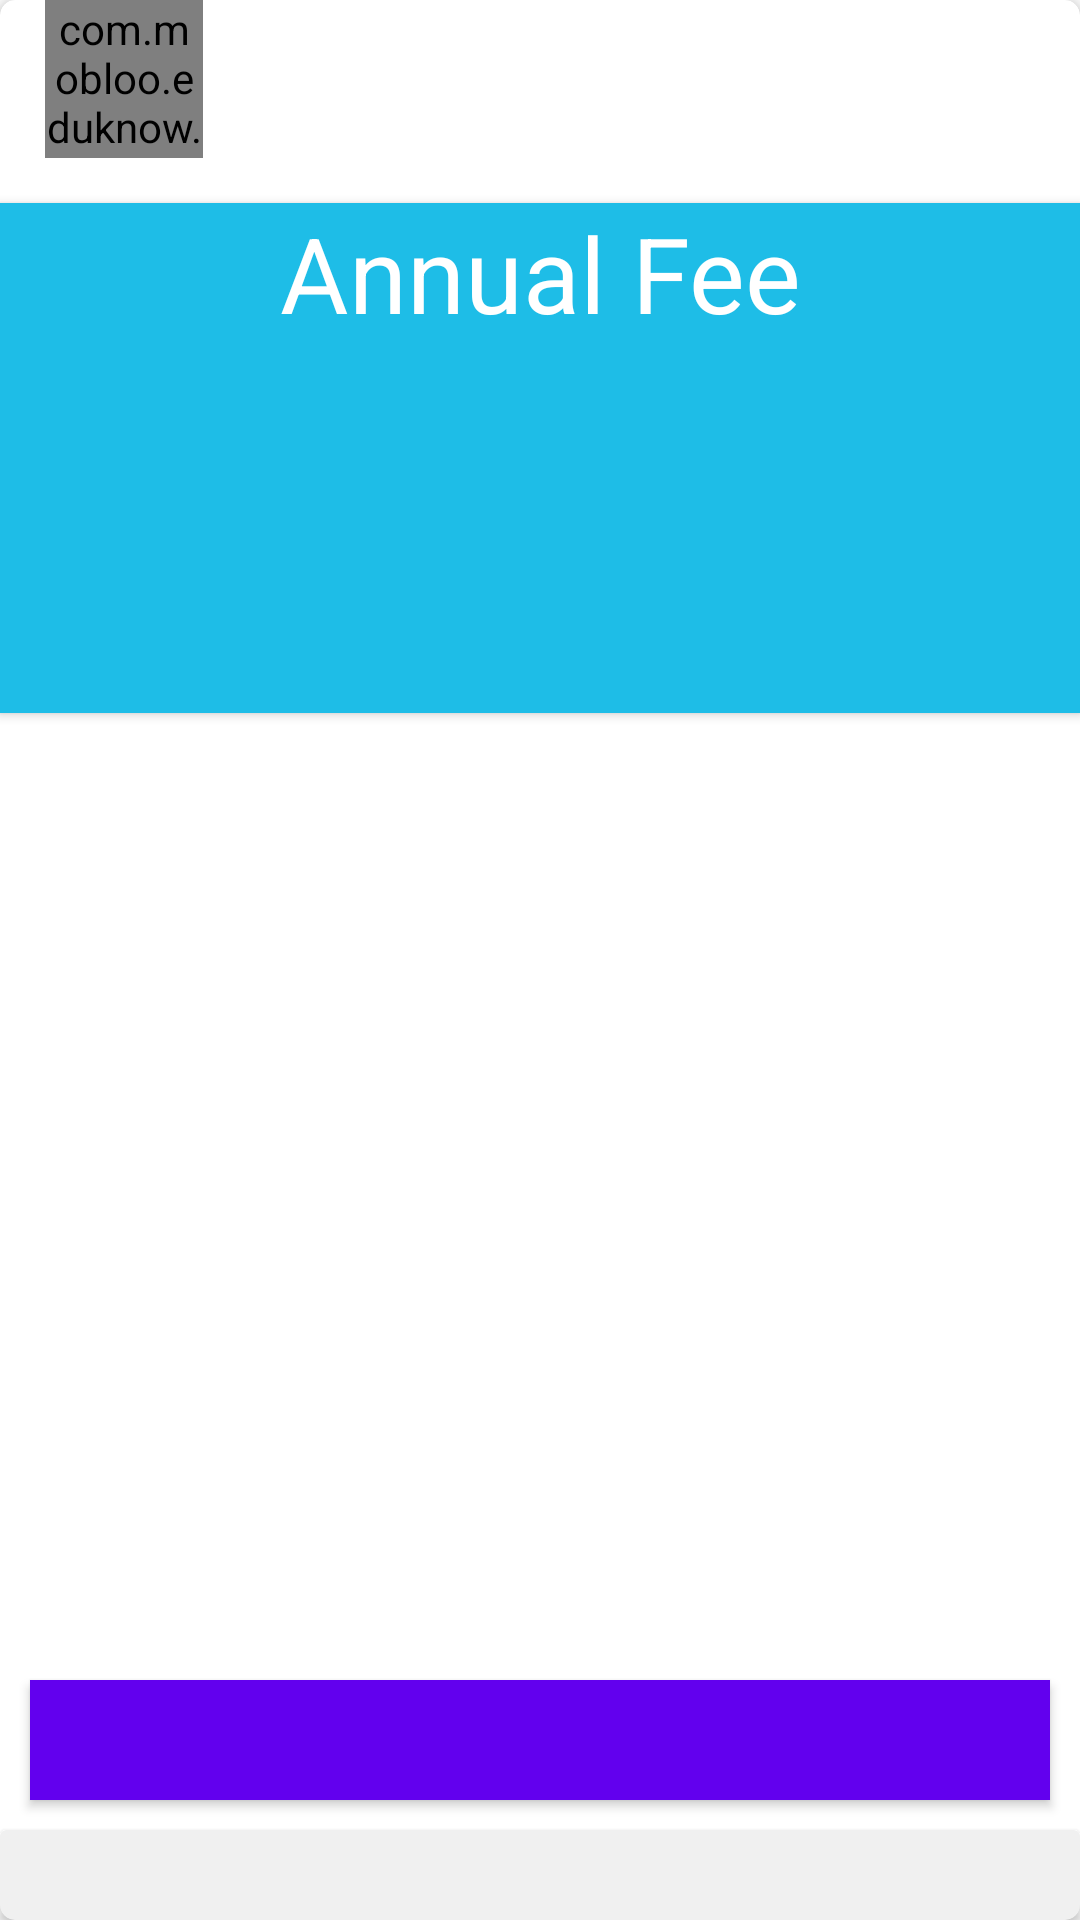

This screen was rendered from an Android layout file. Write that file and the resources it references.
<!-- AndroidManifest.xml: application theme AppTheme -->
<!-- res/layout/fee_card.xml -->
<?xml version="1.0" encoding="utf-8"?>
<android.support.v7.widget.CardView xmlns:android="http://schemas.android.com/apk/res/android"
    xmlns:card_view="http://schemas.android.com/apk/res-auto"
    xmlns:app="http://schemas.android.com/apk/res-auto"
    android:layout_width="match_parent"
    android:layout_centerHorizontal="true"
    app:cardCornerRadius="5dp"
    android:paddingStart="30dp"
    android:paddingEnd="30dp"
    android:layout_marginTop="20dp"
    android:layout_height="380dp"
    card_view:cardUseCompatPadding="false"

    android:id="@+id/card_of_fee">

    <RelativeLayout
        android:layout_width="match_parent"
        android:layout_height="match_parent">



        <com.mobloo.eduknow.CircleImageView
            android:id="@+id/school_logo"

            android:layout_marginStart="15dp"

            android:layout_width="52.5dp"
            android:layout_height="52.5dp" />

    <TextView
        android:id="@+id/school_name_fee"
        android:layout_marginStart="12dp"
        android:textSize="17sp"
        android:layout_marginTop="15dp"

        android:layout_toEndOf="@+id/school_logo"
        android:layout_width="wrap_content"
        android:layout_height="wrap_content" />

        <android.support.v7.widget.CardView
            android:id="@+id/topCard"
            card_view:cardCornerRadius="0dp"

            android:layout_marginTop="15dp"
            android:layout_below="@+id/school_logo"
            card_view:cardBackgroundColor="#1EBDE7"
            android:layout_width="match_parent"
            android:layout_height="170dp">

            <LinearLayout
                android:orientation="vertical"

                android:layout_width="match_parent"
                android:layout_height="wrap_content">

                <TextView
                    android:id="@+id/fee_dup"
                    android:textColor="#FFFFFF"
                    android:text="Annual Fee"
                    android:textSize="35sp"
                    android:gravity="center"
                    android:layout_width="match_parent"
                    android:layout_height="wrap_content" />

                <TextView
                    android:id="@+id/fee_amount_dup"
                    android:textColor="#FFFFFF"
                    android:layout_marginTop="15dp"
                    android:textSize="35sp"
                    android:gravity="center"
                    android:layout_width="match_parent"
                    android:layout_height="wrap_content" />

            </LinearLayout>

        </android.support.v7.widget.CardView>



    <TextView
        android:id="@+id/fee_name"
        android:layout_below="@+id/topCard"

        android:layout_centerHorizontal="true"
        android:layout_marginTop="10dp"
        android:textSize="17sp"

        android:layout_width="wrap_content"
        android:layout_height="wrap_content" />


        <Button
            android:id="@+id/pay_button"
            android:layout_centerHorizontal="true"
            android:layout_marginBottom="10dp"
            android:textColor="#FFFFFF"
            android:textAllCaps="false"
            android:background="@color/colorPrimary"
            android:layout_above="@+id/id_card"

            android:layout_width="340dp"
            android:layout_height="40dp" />

        <android.support.v7.widget.CardView
            android:id="@+id/id_card"
            android:layout_width="match_parent"

            android:layout_alignParentBottom="true"
            card_view:cardBackgroundColor="#F0F0F0"

            android:layout_height="30dp">

            <TextView
                android:id="@+id/fee_id"
                android:layout_gravity="start|center"
                android:paddingStart="7dp"
                android:textColor="#1f3d7a"
                android:layout_width="wrap_content"
                android:layout_height="wrap_content" />

        </android.support.v7.widget.CardView>






    </RelativeLayout>


</android.support.v7.widget.CardView>
<!-- resources referenced by this layout -->
<resources>
  <style name="AppTheme" parent="Theme.AppCompat.Light.NoActionBar">
          
          <item name="colorPrimary">#3F51B5</item>
          
          <item name="colorPrimaryDark">#303F9F</item>
          
          <item name="colorAccent">#FF4081</item>
  
      </style>
  <!-- not gathered from this repository: default colours our renderer supplied (Android Studio template values) -->
  <color name="colorPrimary">#FF6200EE</color>
</resources>
